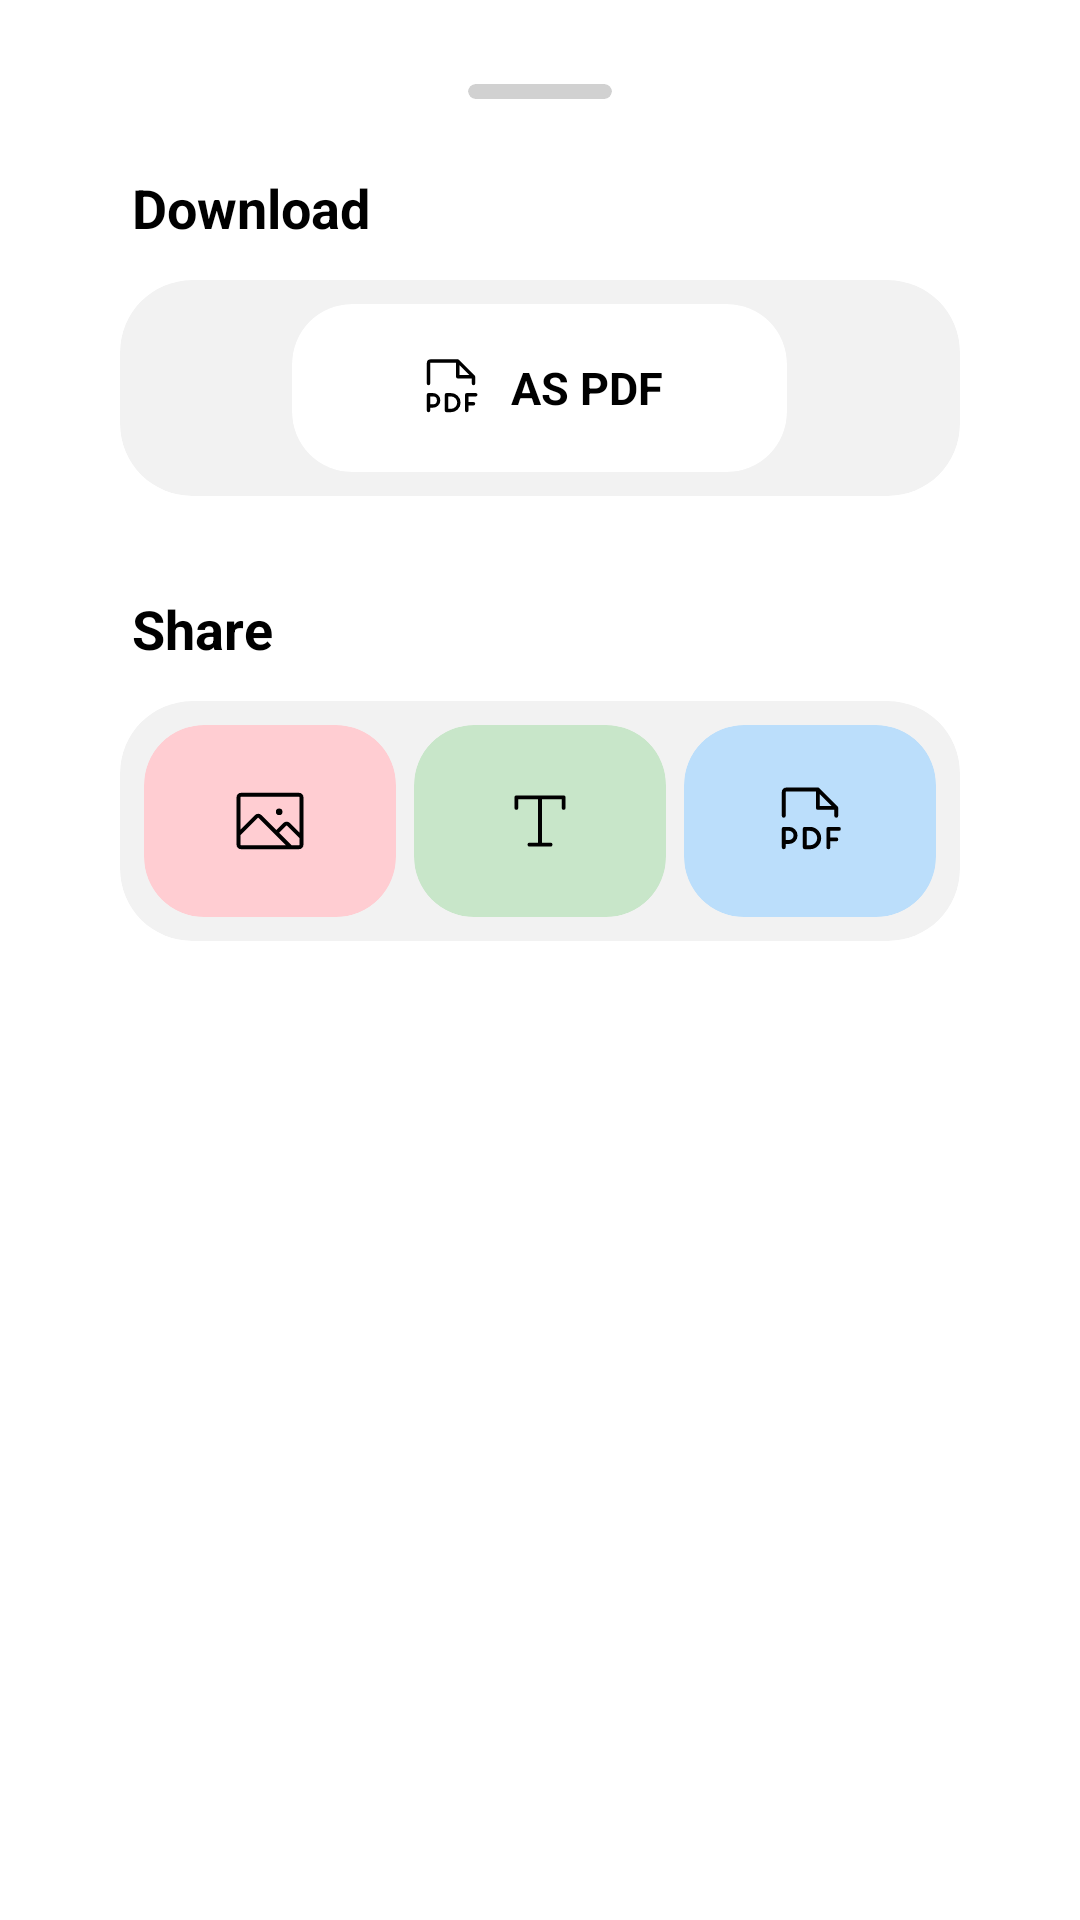

Android layout source for this screen:
<!-- AndroidManifest.xml: application theme AppTheme -->
<!-- res/layout/dialog_share_note.xml -->
<?xml version="1.0" encoding="utf-8"?>
<FrameLayout xmlns:android="http://schemas.android.com/apk/res/android"
    xmlns:app="http://schemas.android.com/apk/res-auto"
    android:layout_width="match_parent"
    android:layout_height="wrap_content"
    android:background="#00000000"
    android:padding="16dp"> 

    
    <androidx.cardview.widget.CardView
        android:layout_width="match_parent"
        android:layout_height="wrap_content"
        app:cardBackgroundColor="#FFFFFF"
        app:cardCornerRadius="36dp"
        app:cardElevation="0dp">

        <LinearLayout
            android:layout_width="match_parent"
            android:layout_height="wrap_content"
            android:orientation="vertical"
            android:paddingHorizontal="24dp"
            android:paddingTop="12dp"
            android:paddingBottom="32dp">

            
            <androidx.cardview.widget.CardView
                android:layout_width="48dp"
                android:layout_height="5dp"
                android:layout_gravity="center_horizontal"
                android:layout_marginBottom="24dp"
                app:cardBackgroundColor="#D1D1D1"
                app:cardCornerRadius="2.5dp"
                app:cardElevation="0dp" />

            
            <TextView
                android:layout_width="wrap_content"
                android:layout_height="wrap_content"
                android:text="Download"
                android:textColor="#000000"
                android:textSize="18sp"
                android:textStyle="bold"
                android:layout_marginBottom="12dp"
                android:layout_marginStart="4dp"/>

            
            <androidx.cardview.widget.CardView
                android:layout_width="match_parent"
                android:layout_height="wrap_content"
                app:cardBackgroundColor="#F2F2F2"
                app:cardCornerRadius="24dp"
                app:cardElevation="0dp"
                android:layout_marginBottom="32dp">

                <LinearLayout
                    android:layout_width="match_parent"
                    android:layout_height="wrap_content"
                    android:padding="8dp"
                    android:gravity="center">

                    
                    <androidx.cardview.widget.CardView
                        android:id="@+id/btn_download_pdf_action"
                        android:layout_width="165dp"
                        android:layout_height="56dp"
                        app:cardBackgroundColor="#FFFFFF"
                        app:cardCornerRadius="20dp"
                        app:cardElevation="0dp"
                        android:clickable="true"
                        android:focusable="true"
                        android:foreground="?android:attr/selectableItemBackground">

                        <LinearLayout
                            android:layout_width="match_parent"
                            android:layout_height="match_parent"
                            android:gravity="center"
                            android:orientation="horizontal">

                            <ImageView
                                android:layout_width="24dp"
                                android:layout_height="24dp"
                                android:src="@drawable/ic_pdf"
                                android:tint="#000000" />

                            <TextView
                                android:layout_width="wrap_content"
                                android:layout_height="wrap_content"
                                android:text="AS PDF"
                                android:textSize="15sp"
                                android:textStyle="bold"
                                android:textColor="#000000"
                                android:layout_marginStart="8dp" />
                        </LinearLayout>
                    </androidx.cardview.widget.CardView>
                </LinearLayout>
            </androidx.cardview.widget.CardView>

            
            <TextView
                android:layout_width="wrap_content"
                android:layout_height="wrap_content"
                android:text="Share"
                android:textColor="#000000"
                android:textSize="18sp"
                android:textStyle="bold"
                android:layout_marginBottom="12dp"
                android:layout_marginStart="4dp"/>

            
            <androidx.cardview.widget.CardView
                android:layout_width="match_parent"
                android:layout_height="wrap_content"
                app:cardBackgroundColor="#F2F2F2"
                app:cardCornerRadius="24dp"
                app:cardElevation="0dp">

                <LinearLayout
                    android:layout_width="match_parent"
                    android:layout_height="wrap_content"
                    android:orientation="horizontal"
                    android:padding="8dp"
                    android:weightSum="3"
                    android:baselineAligned="false">

                    
                    <FrameLayout
                        android:layout_width="0dp"
                        android:layout_height="wrap_content"
                        android:layout_weight="1"
                        android:paddingEnd="4dp">
                        
                        <androidx.cardview.widget.CardView
                            android:id="@+id/btn_share_image_action"
                            android:layout_width="match_parent"
                            android:layout_height="64dp"
                            app:cardBackgroundColor="#FFCDD2"
                            app:cardCornerRadius="20dp"
                            app:cardElevation="0dp"
                            android:clickable="true"
                            android:focusable="true"
                            android:foreground="?android:attr/selectableItemBackground">
                            
                            <ImageView
                                android:layout_width="28dp"
                                android:layout_height="28dp"
                                android:layout_gravity="center"
                                android:src="@drawable/ic_share_image"
                                android:tint="#000000" />
                        </androidx.cardview.widget.CardView>
                    </FrameLayout>

                    
                    <FrameLayout
                        android:layout_width="0dp"
                        android:layout_height="wrap_content"
                        android:layout_weight="1"
                        android:paddingStart="2dp"
                        android:paddingEnd="2dp">
                        
                        <androidx.cardview.widget.CardView
                            android:id="@+id/btn_share_text_action"
                            android:layout_width="match_parent"
                            android:layout_height="64dp"
                            app:cardBackgroundColor="#C8E6C9"
                            app:cardCornerRadius="20dp"
                            app:cardElevation="0dp"
                            android:clickable="true"
                            android:focusable="true"
                            android:foreground="?android:attr/selectableItemBackground">
                            
                            <ImageView
                                android:layout_width="28dp"
                                android:layout_height="28dp"
                                android:layout_gravity="center"
                                android:src="@drawable/ic_text"
                                android:tint="#000000" />
                        </androidx.cardview.widget.CardView>
                    </FrameLayout>

                    
                    <FrameLayout
                        android:layout_width="0dp"
                        android:layout_height="wrap_content"
                        android:layout_weight="1"
                        android:paddingStart="4dp">
                        
                        <androidx.cardview.widget.CardView
                            android:id="@+id/btn_share_pdf_action"
                            android:layout_width="match_parent"
                            android:layout_height="64dp"
                            app:cardBackgroundColor="#BBDEFB"
                            app:cardCornerRadius="20dp"
                            app:cardElevation="0dp"
                            android:clickable="true"
                            android:focusable="true"
                            android:foreground="?android:attr/selectableItemBackground">
                            
                            <ImageView
                                android:layout_width="28dp"
                                android:layout_height="28dp"
                                android:layout_gravity="center"
                                android:src="@drawable/ic_pdf"
                                android:tint="#000000" />
                        </androidx.cardview.widget.CardView>
                    </FrameLayout>

                </LinearLayout>
            </androidx.cardview.widget.CardView>

        </LinearLayout>
    </androidx.cardview.widget.CardView>
</FrameLayout>
<!-- resources referenced by this layout -->
<resources>
  <!-- drawable ic_pdf (drawable) -->
  <?xml version="1.0" encoding="utf-8"?>
  <vector xmlns:android="http://schemas.android.com/apk/res/android"
      android:width="24dp"
      android:height="24dp"
      android:viewportWidth="256"
      android:viewportHeight="256">
      <path
          android:fillColor="#000000"
          android:pathData="M222,152a6,6,0,0,1-6,6H190v20h18a6,6,0,0,1,0,12H190v18a6,6,0,0,1-12,0V152a6,6,0,0,1,6-6h32A6,6,0,0,1,222,152ZM90,172a26,26,0,0,1-26,26H54v10a6,6,0,0,1-12,0V152a6,6,0,0,1,6-6H64A26,26,0,0,1,90,172Zm-12,0a14,14,0,0,0-14-14H54v28H64A14,14,0,0,0,78,172Zm84,8a34,34,0,0,1-34,34H112a6,6,0,0,1-6-6V152a6,6,0,0,1,6-6h16A34,34,0,0,1,162,180Zm-12,0a22,22,0,0,0-22-22H118v44h10A22,22,0,0,0,150,180ZM42,112V40A14,14,0,0,1,56,26h96a6,6,0,0,1,4.25,1.76l56,56A6,6,0,0,1,214,88v24a6,6,0,0,1-12,0V94H152a6,6,0,0,1-6-6V38H56a2,2,0,0,0-2,2v72a6,6,0,0,1-12,0ZM158,82h35.52L158,46.48Z" />
  </vector>
  <!-- drawable ic_share_image (drawable) -->
  <?xml version="1.0" encoding="utf-8"?>
  <vector xmlns:android="http://schemas.android.com/apk/res/android"
      android:width="24dp"
      android:height="24dp"
      android:viewportWidth="256"
      android:viewportHeight="256">
      <path
          android:fillColor="#000000"
          android:pathData="M216,42H40A14,14,0,0,0,26,56V200a14,14,0,0,0,14,14H216a14,14,0,0,0,14-14V56A14,14,0,0,0,216,42ZM40,54H216a2,2,0,0,1,2,2V163.57L188.53,134.1a14,14,0,0,0-19.8,0l-21.42,21.42L101.9,110.1a14,14,0,0,0-19.8,0L38,154.2V56A2,2,0,0,1,40,54ZM38,200V171.17l52.58-52.58a2,2,0,0,1,2.84,0L176.83,202H40A2,2,0,0,1,38,200Zm178,2H193.8l-38-38,21.41-21.42a2,2,0,0,1,2.83,0l38,38V200A2,2,0,0,1,216,202ZM146,100a10,10,0,1,1,10,10A10,10,0,0,1,146,100Z" />
  </vector>
  <!-- drawable ic_text (drawable) -->
  <?xml version="1.0" encoding="utf-8"?>
  <vector xmlns:android="http://schemas.android.com/apk/res/android"
      android:width="24dp"
      android:height="24dp"
      android:viewportWidth="256"
      android:viewportHeight="256">
      <path
          android:fillColor="#000000"
          android:pathData="M206,56V88a6,6,0,0,1-12,0V62H134V194h26a6,6,0,0,1,0,12H96a6,6,0,0,1,0-12h26V62H62V88a6,6,0,0,1-12,0V56a6,6,0,0,1,6-6H200A6,6,0,0,1,206,56Z" />
  </vector>
  <style name="AppTheme" parent="android:Theme.Material.Light.NoActionBar">
          
          <item name="android:colorPrimary">@color/bg_main</item>
          <item name="android:colorPrimaryDark">@color/bg_main</item>
          <item name="android:colorAccent">@color/accent_color</item>
          <item name="android:colorControlHighlight">@color/divider</item>
          <item name="android:colorControlNormal">@color/text_secondary</item>
  		
          
          <item name="android:colorControlActivated">#000000</item>
          
          
          <item name="android:windowDrawsSystemBarBackgrounds">true</item>
          <item name="android:windowBackground">#FFFFFF</item>
          <item name="android:colorBackground">#FFFFFF</item>
          <item name="android:statusBarColor">#FFFFFF</item>
          <item name="android:windowLightStatusBar">true</item>
      </style>
  <color name="bg_main">#F9FAFB</color>
  <color name="accent_color">#4F46E5</color>
  <color name="divider">#E5E7EB</color>
  <color name="text_secondary">#6B7280</color>
</resources>
